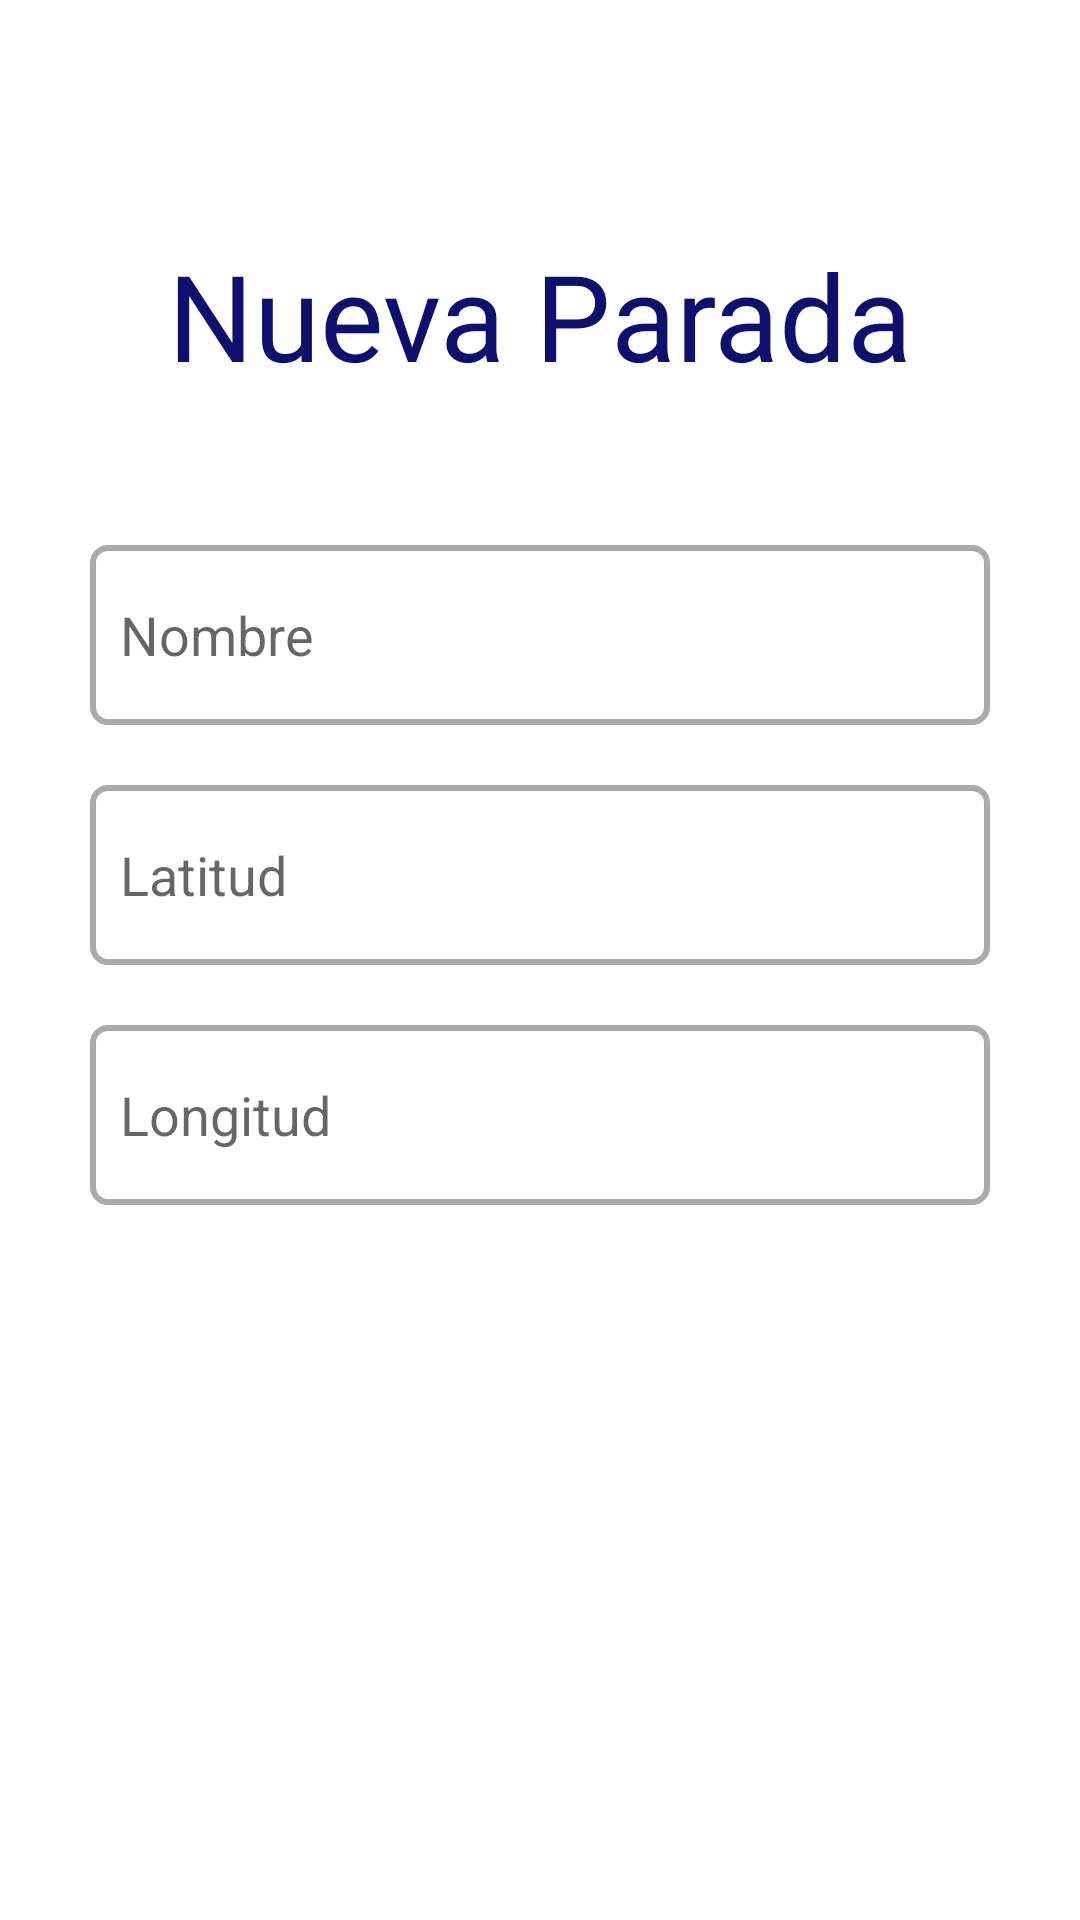

Reconstruct the res/layout file that produces this screen, plus the resources it refers to.
<!-- AndroidManifest.xml: application theme Theme.AppCompat.Light.NoActionBar -->
<!-- res/layout/activity_new_parada.xml -->
<?xml version="1.0" encoding="utf-8"?>
<LinearLayout xmlns:android="http://schemas.android.com/apk/res/android"
xmlns:app="http://schemas.android.com/apk/res-auto"
xmlns:tools="http://schemas.android.com/tools"
android:layout_width="match_parent"
android:layout_height="match_parent"
android:background="#FFFFFF"
android:gravity="center"
android:paddingHorizontal="30dp"
android:orientation="vertical"
tools:context=".newParada">
<TextView
    android:id="@+id/tvTitle"
    android:layout_marginTop="20dp"
    android:layout_width="match_parent"
    android:layout_height="wrap_content"
    android:textSize="40sp"
    android:gravity="center_horizontal"
    android:textColor="#0F106D"
    android:text="Nueva Parada"
    />
<EditText
    android:id="@+id/edtName"
    android:layout_marginTop="50dp"
    android:layout_width="match_parent"
    android:layout_height="wrap_content"
    android:hint="Nombre"
    android:inputType="text"
    android:background="@drawable/edit_text"
    android:padding="10dp"
    />

<EditText
    android:id="@+id/edtLat"
    android:layout_marginTop="20dp"
    android:layout_width="match_parent"
    android:layout_height="wrap_content"
    android:hint="Latitud"
    android:inputType="text"
    android:background="@drawable/edit_text"
    android:padding="10dp"
    />

<EditText
    android:id="@+id/edtLon"
    android:layout_marginTop="20dp"
    android:layout_width="match_parent"
    android:layout_height="wrap_content"
    android:hint="Longitud"
    android:inputType="text"
    android:background="@drawable/edit_text"
    android:padding="10dp"
    />
<Button
    android:id="@+id/btnRegistrar"
    android:layout_marginTop="40dp"
    android:layout_width="match_parent"
    android:text="REGISTRAR"
    android:background="@drawable/edit_button"
    android:layout_height="60dp"
    android:textColor="#FFFFFF"
    android:onClick="registrar"
    />
    <Button
        android:id="@+id/btnSupr"
        android:layout_marginTop="20dp"
        android:layout_width="match_parent"
        android:text="ELIMINAR PARADA"
        android:background="@drawable/edit_button_red"
        android:layout_height="60dp"
        android:textColor="#FFFFFF"
        android:onClick="eliminar"
        />

</LinearLayout>
<!-- resources referenced by this layout -->
<resources>
  <!-- drawable edit_text (drawable) -->
  <?xml version="1.0" encoding="utf-8"?>
  <shape android:shape="rectangle" xmlns:android="http://schemas.android.com/apk/res/android">
      <corners android:radius="5dp"/>
  
      <stroke android:width="2dip" android:color="@android:color/darker_gray" />
      <size android:height="60dp"/>
  
  
  </shape>
</resources>
